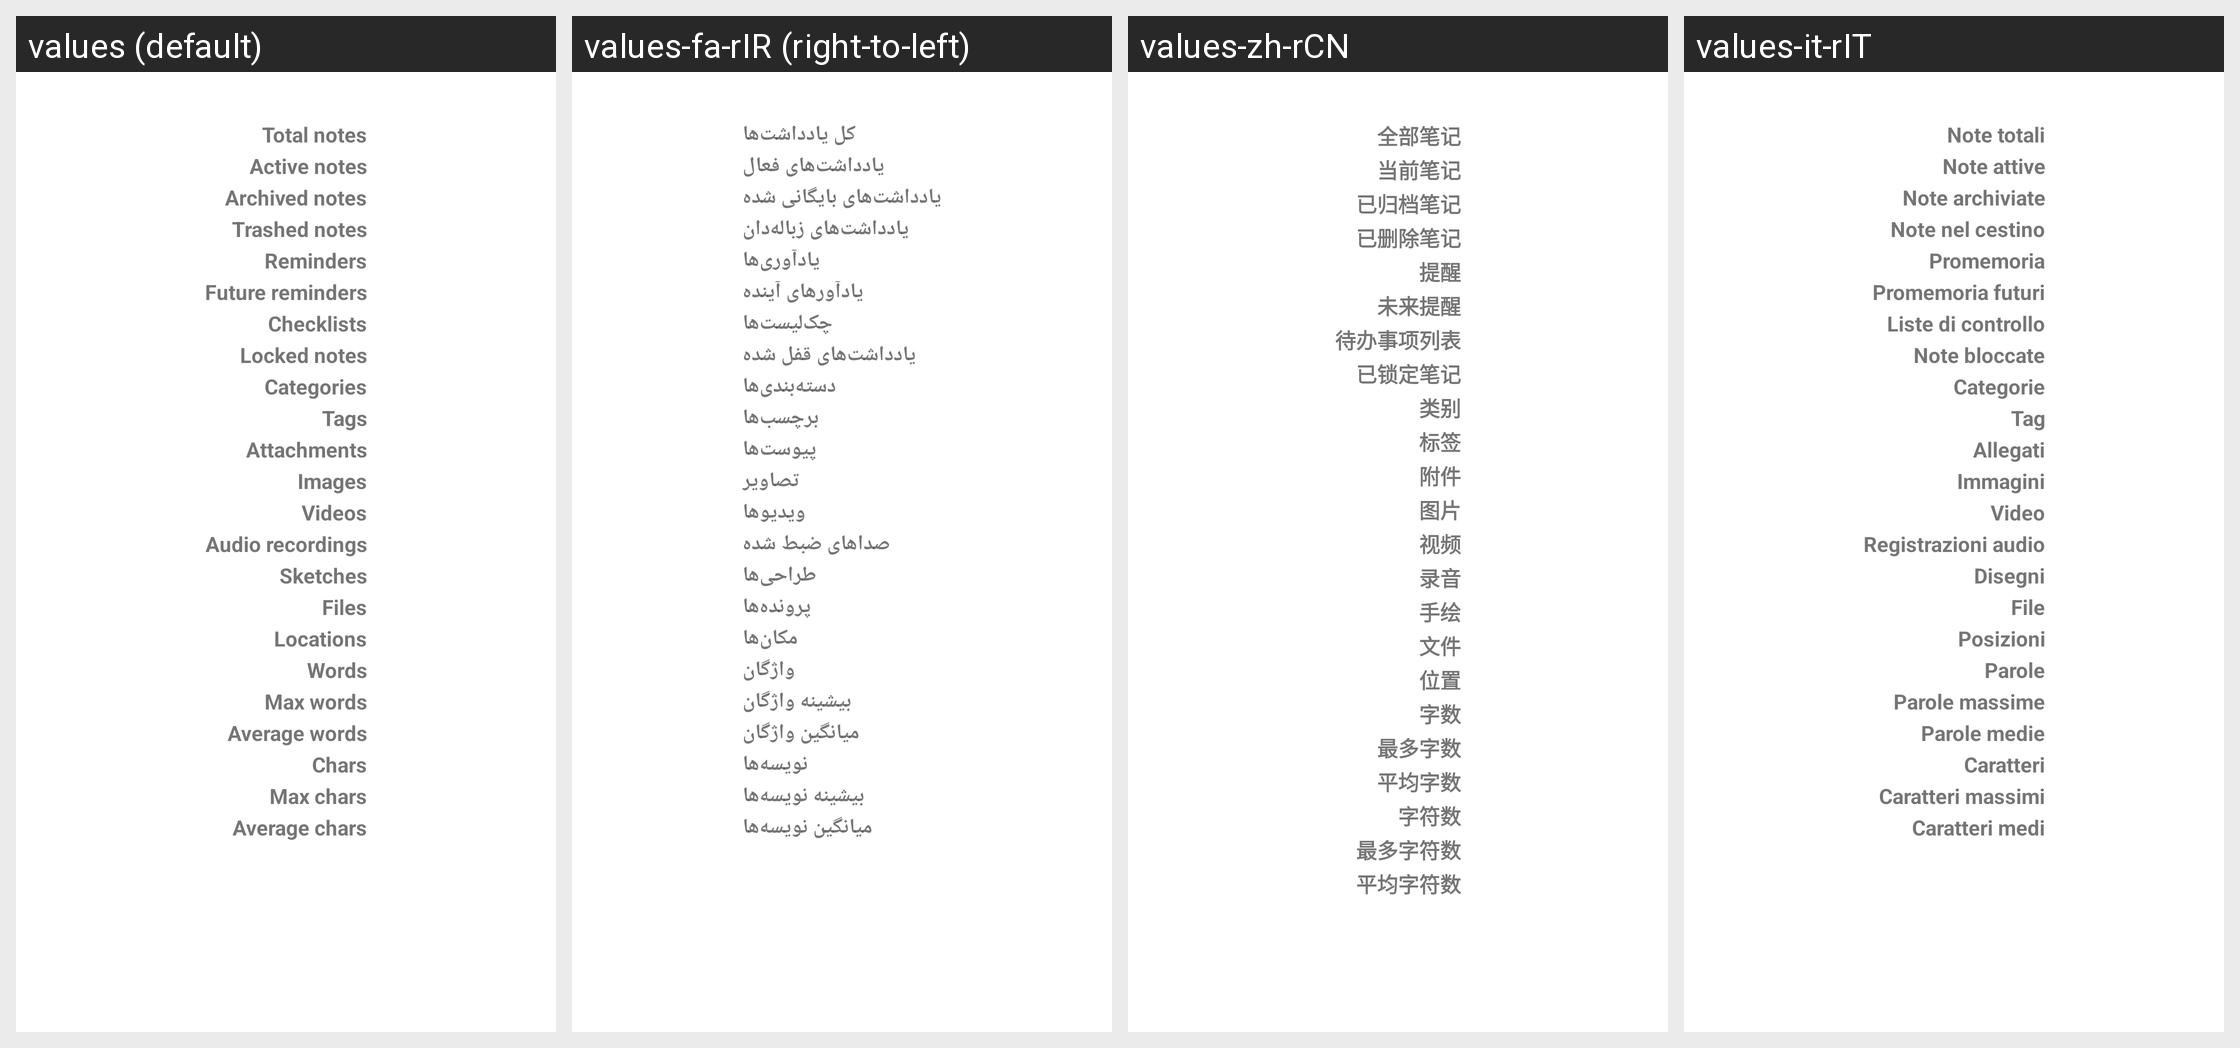

For this localized Android screen grid, give each drawn string resource with its value in every locale shown.
Android screen res/layout/activity_stats.xml rendered under 4 locales, left to right: values (default), values-fa-rIR (right-to-left), values-zh-rCN, values-it-rIT. Device: Nexus 5 (rendered at 1080×1920; each locale shown at half size, 540×960, under a caption strip naming it); theme Theme.MaterialComponents.Light.Dialog.
Other locales in the repository, not shown: values-ar, values-ar-rSA, values-ca-rES, values-cs, values-cs-rCZ, values-de, values-de-rDE, values-el, values-el-rGR, values-en, values-en-rUS, values-es, values-es-rES, values-es-rXA, values-eu-rES, values-fi-rFI, values-fr, values-fr-rFR, values-gl, values-gl-rES, values-hi, values-hi-rIN, values-hr-rHR, values-hu-rHU, values-id, values-in, values-in-rID, values-it, values-iw, values-iw-rIL, values-ja-rJP, values-kh, values-km, values-km-rKH, values-lo, values-lo-rLA, values-lv-rLV, values-my-rMM, values-nb-rNO, values-nl, values-nl-rNL, values-or-rIN, values-pl-rPL, values-pt-rBR, values-pt-rPT, values-ro-rRO, values-ru, values-ru-rRU, values-si-rLK, values-sk, values-sk-rSK, values-sl, values-sl-rSI, values-sr-rSP, values-sv, values-sv-rSE, values-tr, values-tr-rTR, values-uk, values-uk-rUA, values-ur-rPK, values-zh-rTW.
Strings drawn on this screen, with the default value and each locale's value (text and hints the layout hard-codes, and strings that could not be matched under every locale, appear in the picture but are not listed):

stats_active_notes
  values: Active notes
  values-fa-rIR: یادداشت‌های فعال
  values-zh-rCN: 当前笔记
  values-it-rIT: Note attive

stats_archived_notes
  values: Archived notes
  values-fa-rIR: یادداشت‌های بایگانی شده
  values-zh-rCN: 已归档笔记
  values-it-rIT: Note archiviate

stats_trashed_notes
  values: Trashed notes
  values-fa-rIR: یادداشت‌های زباله‌دان
  values-zh-rCN: 已删除笔记
  values-it-rIT: Note nel cestino

stats_reminders
  values: Reminders
  values-fa-rIR: یادآوری‌ها
  values-zh-rCN: 提醒
  values-it-rIT: Promemoria

stats_future_reminders
  values: Future reminders
  values-fa-rIR: یادآورهای آینده
  values-zh-rCN: 未来提醒
  values-it-rIT: Promemoria futuri

stats_checklists
  values: Checklists
  values-fa-rIR: چک‌لیست‌ها
  values-zh-rCN: 待办事项列表
  values-it-rIT: Liste di controllo

stats_locked_notes
  values: Locked notes
  values-fa-rIR: یادداشت‌های قفل شده
  values-zh-rCN: 已锁定笔记
  values-it-rIT: Note bloccate

stats_categories
  values: Categories
  values-fa-rIR: دسته‌‎بندی‎ها
  values-zh-rCN: 类别
  values-it-rIT: Categorie

stats_tags
  values: Tags
  values-fa-rIR: برچسب‌ها
  values-zh-rCN: 标签
  values-it-rIT: Tag

stats_attachments
  values: Attachments
  values-fa-rIR: پیوست‌‌‌‌‌‌ها
  values-zh-rCN: 附件
  values-it-rIT: Allegati

stats_images
  values: Images
  values-fa-rIR: تصاویر
  values-zh-rCN: 图片
  values-it-rIT: Immagini

stats_videos
  values: Videos
  values-fa-rIR: ویدیوها
  values-zh-rCN: 视频
  values-it-rIT: Video

stats_audio_recordings
  values: Audio recordings
  values-fa-rIR: صداهای ضبط شده
  values-zh-rCN: 录音
  values-it-rIT: Registrazioni audio

stats_sketches
  values: Sketches
  values-fa-rIR: طراحی‌ها
  values-zh-rCN: 手绘
  values-it-rIT: Disegni

stats_files
  values: Files
  values-fa-rIR: پرونده‌ها
  values-zh-rCN: 文件
  values-it-rIT: File

stats_locations
  values: Locations
  values-fa-rIR: مکان‌ها
  values-zh-rCN: 位置
  values-it-rIT: Posizioni

stats_words
  values: Words
  values-fa-rIR: واژگان
  values-zh-rCN: 字数
  values-it-rIT: Parole

stats_max_words
  values: Max words
  values-fa-rIR: بیشینه واژگان
  values-zh-rCN: 最多字数
  values-it-rIT: Parole massime

stats_avg_words
  values: Average words
  values-fa-rIR: میانگین واژگان
  values-zh-rCN: 平均字数
  values-it-rIT: Parole medie

stats_characters
  values: Chars
  values-fa-rIR: نویسه‌ها
  values-zh-rCN: 字符数
  values-it-rIT: Caratteri

stats_max_characters
  values: Max chars
  values-fa-rIR: بیشینه نویسه‌ها
  values-zh-rCN: 最多字符数
  values-it-rIT: Caratteri massimi

stats_avg_characters
  values: Average chars
  values-fa-rIR: میانگین نویسه‌ها
  values-zh-rCN: 平均字符数
  values-it-rIT: Caratteri medi
